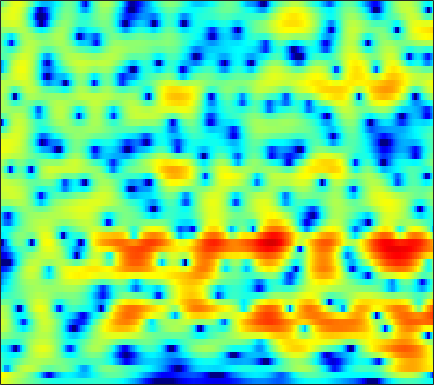

The file beside this chart, header and first rows:
4.3585, 4.0222, 3.5719, 3.1212, 2.7866, 2.3461, 1.917, 1.6001, 1.1866, 0.78256, 0.37926, 0.079934, -0.31852, -0.71826, -1.0183, -1.4195, -1.8153, -2.1089, -2.4874, -2.8424, -3.1723, -3.4042, -3.663, -3.859
5.435, 4.92, 4.287, 3.727, 3.359, 2.935, 2.57, 2.319, 1.994, 1.648, 1.252, 0.9016, 0.3432, -0.3489, -0.973, -1.98, -3.23, -4.373, -6.248, -8.662, -11.8, -14.63, -17.16, -15.04
-1.718, -4.643, -8.944, -9.275, -6.686, -3.583, -1.387, -0.1837, 0.9984, 1.812, 2.341, 2.575, 2.707, 2.647, 2.493, 2.147, 1.657, 1.204, 0.5275, -0.1596, -0.7599, -1.089, -1.315, -1.29
-2.282, -3.102, -3.803, -3.953, -3.751, -3.197, -2.483, -1.915, -1.18, -0.4979, 0.09879, 0.4816, 0.9017, 1.228, 1.411, 1.581, 1.665, 1.673, 1.62, 1.511, 1.365, 1.233, 1.042, 0.8341
-3.169, -3.628, -4.201, -4.714, -5.029, -5.283, -5.222, -4.911, -4.153, -3.104, -1.943, -1.086, -0.03683, 0.8672, 1.437, 2.058, 2.523, 2.769, 2.967, 3.016, 2.919, 2.751, 2.405, 1.921
-5.339, -5.276, -5.769, -6.973, -8.469, -11.7, -17.52, -20.54, -13.13, -8.081, -4.737, -2.844, -0.8642, 0.6646, 1.569, 2.504, 3.189, 3.557, 3.873, 3.99, 3.916, 3.727, 3.303, 2.676
-2.488, -2.523, -2.695, -2.975, -3.217, -3.524, -3.709, -3.684, -3.325, -2.629, -1.778, -1.11, -0.2534, 0.5473, 1.095, 1.718, 2.209, 2.48, 2.715, 2.804, 2.74, 2.587, 2.247, 1.744
0.7267, 0.4707, 0.1132, -0.2618, -0.5414, -0.8968, -1.217, -1.419, -1.606, -1.62, -1.433, -1.184, -0.7535, -0.2256, 0.1976, 0.7654, 1.272, 1.591, 1.889, 2.029, 2.017, 1.909, 1.616, 1.142
2.842, 2.494, 1.917, 1.189, 0.5481, -0.4232, -1.512, -2.446, -3.793, -5.085, -5.794, -5.598, -4.5, -2.969, -1.826, -0.4577, 0.6663, 1.342, 2.019, 2.429, 2.583, 2.53, 2.262, 1.768
3.176, 2.866, 2.254, 1.377, 0.5301, -0.8363, -2.485, -3.928, -6.487, -10.08, -13.88, -13.2, -8.876, -5.165, -3.05, -0.9132, 0.6221, 1.484, 2.299, 2.801, 2.995, 2.946, 2.648, 2.106
2.364, 2.125, 1.553, 0.6727, -0.2026, -1.686, -3.209, -4.193, -5.082, -5.424, -5.151, -4.527, -3.233, -1.732, -0.6261, 0.7292, 1.826, 2.436, 2.942, 3.123, 2.99, 2.672, 2, 1.068
1.891, 1.741, 1.242, 0.3897, -0.6043, -2.648, -5.87, -9.434, -19.27, -17.36, -8.444, -5.04, -1.945, 0.2838, 1.512, 2.736, 3.606, 4.053, 4.318, 4.176, 3.621, 2.928, 1.545, -0.516
-1.138, -0.8969, -0.8408, -1.041, -1.282, -1.752, -2.511, -2.986, -3.129, -2.808, -2.061, -1.258, -0.09012, 0.9788, 1.679, 2.446, 2.95, 3.165, 3.257, 3.081, 2.622, 2.092, 1.119, -0.1175
-4.364, -3.83, -3.268, -2.876, -2.616, -2.232, -1.881, -1.679, -1.375, -0.9663, -0.4924, -0.0997, 0.421, 0.8799, 1.184, 1.552, 1.815, 1.912, 1.927, 1.849, 1.654, 1.439, 1.084, 0.6876
-6.904, -6.182, -5.231, -4.335, -3.774, -3.077, -2.324, -1.8, -1.222, -0.6888, -0.1656, 0.1702, 0.5605, 0.8841, 1.071, 1.232, 1.325, 1.345, 1.303, 1.196, 1.073, 0.9807, 0.8783, 0.8044
-9.233, -8.137, -6.837, -5.571, -4.621, -3.553, -2.621, -1.935, -1.05, -0.2901, 0.3385, 0.7242, 1.118, 1.394, 1.512, 1.506, 1.341, 1.149, 0.8091, 0.4028, 0.01832, -0.1935, -0.3032, -0.1735
-10.65, -9.582, -8.15, -6.895, -5.936, -4.354, -2.941, -2.008, -0.7828, 0.3272, 1.213, 1.754, 2.296, 2.578, 2.621, 2.472, 2.005, 1.415, 0.3069, -1.208, -3.138, -4.663, -5.801, -4.825
-14.13, -14.12, -13.45, -12.04, -10.7, -8.53, -5.856, -4.024, -2.018, -0.3728, 0.925, 1.74, 2.568, 3.027, 3.157, 3.119, 2.734, 2.143, 0.9567, -0.7997, -3.337, -5.716, -7.917, -6.087
-19.8, -21.26, -26.46, -29.56, -21.83, -13.79, -9.672, -7.279, -4.532, -2.497, -0.8601, 0.09558, 1.039, 1.76, 2.142, 2.383, 2.437, 2.373, 2.095, 1.685, 1.255, 0.9895, 0.8048, 0.9002
-17.01, -16.29, -15.6, -13.33, -12.03, -10.37, -7.814, -6.207, -4.498, -3.011, -1.803, -1.076, -0.3732, 0.2377, 0.692, 1.17, 1.604, 1.939, 2.311, 2.579, 2.763, 2.836, 2.845, 2.777
-13.4, -12.75, -11.06, -9.771, -8.159, -6.139, -4.828, -3.755, -2.751, -2.108, -1.862, -1.951, -2.188, -2.526, -2.571, -1.849, -0.5573, 0.4724, 1.779, 2.814, 3.496, 3.799, 3.952, 3.815
-30.76, -17.76, -10.7, -6.846, -5.278, -3.151, -1.707, -1.082, -0.4538, -0.3361, -0.8909, -1.875, -4.116, -9.018, -18.64, -12.29, -4.173, -0.9733, 1.719, 3.438, 4.428, 4.793, 4.838, 4.397
-5.652, -5.527, -4.926, -3.973, -2.993, -2.107, -1.101, -0.5425, -0.02266, 0.2417, 0.2271, 0.05565, -0.4391, -0.754, -0.8643, -0.3424, 0.707, 1.606, 2.742, 3.549, 3.989, 4.032, 3.682, 2.824
-4.217, -4.713, -4.961, -4.974, -4.612, -3.831, -3.065, -2.341, -1.487, -0.774, -0.1746, 0.1854, 0.5829, 0.9437, 1.22, 1.599, 2.024, 2.326, 2.67, 2.888, 2.93, 2.819, 2.45, 1.803
-6.843, -8.556, -10.67, -11.5, -10.93, -8.572, -6.289, -4.821, -3.174, -1.874, -0.868, -0.2763, 0.4076, 0.8928, 1.225, 1.576, 1.848, 2.021, 2.183, 2.291, 2.315, 2.274, 2.144, 1.918
-7.067, -9.206, -12.77, -15.3, -13.32, -9.499, -6.463, -4.736, -3.015, -1.706, -0.7575, -0.2217, 0.3086, 0.6658, 0.845, 1.008, 1.097, 1.154, 1.227, 1.313, 1.417, 1.501, 1.615, 1.72
-2.622, -3.014, -3.475, -3.473, -3.328, -2.664, -1.905, -1.297, -0.5704, -0.01366, 0.3553, 0.5238, 0.5313, 0.4046, 0.1867, -0.1862, -0.5678, -0.8274, -1.017, -0.9888, -0.7204, -0.3999, 0.0997, 0.616
0.675, 0.8121, 0.955, 1.09, 1.237, 1.396, 1.605, 1.7, 1.788, 1.744, 1.545, 1.257, 0.6884, -0.1759, -1.013, -2.464, -4.264, -5.758, -7.36, -7.367, -5.861, -4.47, -2.805, -1.5
2.244, 2.509, 2.804, 2.936, 3.054, 3.06, 3.044, 2.955, 2.754, 2.429, 1.939, 1.434, 0.5978, -0.5927, -1.689, -3.694, -6.465, -9.398, -14.55, -14.38, -9.569, -6.997, -4.677, -3.226
2.784, 2.953, 3.101, 3.151, 3.122, 3.072, 2.909, 2.768, 2.474, 2.092, 1.606, 1.165, 0.4733, -0.3337, -1.009, -1.962, -2.937, -3.582, -4.164, -4.261, -3.92, -3.534, -3.074, -2.884
2.828, 2.778, 2.569, 2.414, 2.222, 2.079, 1.904, 1.77, 1.538, 1.18, 0.7284, 0.3326, -0.2513, -0.7155, -1.03, -1.204, -1.264, -1.176, -0.9982, -0.776, -0.5756, -0.4803, -0.5019, -0.7662
2.03, 1.505, 0.5896, -0.4079, -0.8511, -1.089, -0.6984, -0.4091, -0.1669, -0.3439, -1.043, -1.871, -3.256, -4.495, -4.715, -3.924, -2.383, -1.264, 0.01183, 0.9724, 1.634, 1.955, 2.161, 2.131
0.6394, -0.4881, -3.169, -8.414, -16.67, -12.74, -5.877, -3.43, -1.826, -1.478, -2.249, -3.571, -6.824, -12.97, -17.32, -9.162, -4.394, -2.134, -0.08304, 1.275, 2.167, 2.609, 2.968, 3.13
1.705, 1.109, 0.05498, -1.295, -1.912, -2.042, -1.344, -0.7172, -0.1689, -0.03342, -0.3244, -0.812, -1.601, -2.289, -2.457, -2.203, -1.504, -0.9368, -0.2459, 0.2643, 0.6061, 0.7452, 0.8129, 0.7699
3.568, 3.379, 3.072, 2.695, 2.51, 2.274, 2.176, 2.076, 1.919, 1.655, 1.276, 0.8957, 0.371, -0.2451, -0.6321, -1.184, -1.624, -1.948, -2.333, -2.697, -3.081, -3.407, -3.951, -4.651
4.345, 4.264, 4.082, 3.943, 3.777, 3.595, 3.341, 3.121, 2.767, 2.302, 1.697, 1.174, 0.313, -0.6736, -1.558, -2.834, -4.289, -5.394, -6.779, -7.822, -8.453, -8.761, -9.291, -10.37
4.092, 4.052, 4.02, 4, 3.951, 3.864, 3.68, 3.497, 3.129, 2.62, 1.931, 1.288, 0.1941, -1.149, -2.42, -4.485, -7.225, -9.941, -15.04, -20.84, -17.32, -14.24, -11.82, -10.68
2.349, 2.385, 2.625, 2.887, 3.142, 3.361, 3.498, 3.483, 3.304, 2.928, 2.358, 1.761, 0.7956, -0.461, -1.578, -3.345, -5.486, -7.26, -9.688, -11.19, -10.81, -9.732, -8.157, -6.833
-3.042, -2.59, -1.313, 0.1567, 1.089, 2.072, 2.72, 2.989, 3.113, 2.966, 2.573, 2.133, 1.378, 0.4398, -0.3337, -1.431, -2.49, -3.201, -3.917, -4.284, -4.231, -3.956, -3.386, -2.688
-19.5, -11.35, -5.231, -1.891, -0.3406, 1.147, 2.037, 2.444, 2.691, 2.631, 2.288, 1.884, 1.119, 0.1859, -0.5783, -1.647, -2.535, -3.031, -3.294, -3.105, -2.585, -2.06, -1.3, -0.5372
-1.615, -1.501, -0.7887, 0.04415, 0.7026, 1.373, 1.836, 2.051, 2.127, 1.983, 1.572, 1.093, 0.1314, -1.214, -2.524, -4.755, -7.375, -9, -8.888, -6.635, -4.266, -2.765, -1.161, 0.05062
1.563, 1.383, 1.117, 0.9627, 0.8822, 0.7619, 0.7466, 0.7436, 0.7579, 0.7154, 0.5327, 0.197, -0.5302, -1.718, -3.062, -5.478, -8.943, -11.8, -11.37, -7.481, -4.359, -2.627, -0.8903, 0.3663
1.849, 1.456, 0.7062, -0.2255, -1.151, -2.304, -3.087, -3.131, -2.47, -1.53, -0.7245, -0.3499, -0.1719, -0.3573, -0.6917, -1.29, -1.893, -2.179, -2.162, -1.693, -0.9804, -0.3948, 0.3344, 0.9597
1.897, 1.448, 0.458, -1.312, -3.44, -7.91, -19.63, -17.68, -7.583, -3.406, -1.054, 0.09743, 0.9912, 1.406, 1.532, 1.438, 1.217, 1.049, 0.8245, 0.6566, 0.5954, 0.599, 0.6526, 0.7044
2.378, 2.199, 1.639, 0.6629, -0.1928, -1.407, -2.236, -2.17, -1.218, 0.08626, 1.219, 1.848, 2.378, 2.562, 2.479, 2.15, 1.615, 1.09, 0.3026, -0.5066, -1.221, -1.646, -2.02, -2.236
2.076, 2.101, 2.019, 1.952, 1.975, 1.962, 2.054, 2.204, 2.475, 2.781, 3.013, 3.06, 2.969, 2.602, 2.106, 1.198, -0.06574, -1.281, -3.219, -5.505, -7.9, -9.233, -9.574, -8.655
-0.1892, -0.02148, 0.5432, 1.311, 1.819, 2.482, 3.064, 3.407, 3.738, 3.908, 3.9, 3.759, 3.324, 2.594, 1.848, 0.5018, -1.305, -2.979, -5.798, -9.583, -15.18, -21.15, -18.88, -13.47
-8.517, -6.757, -3.531, -1.044, 0.3944, 1.9, 2.971, 3.567, 4.117, 4.392, 4.394, 4.229, 3.732, 2.918, 2.098, 0.6743, -1.119, -2.717, -5.131, -7.627, -9.851, -10.91, -11.14, -10.11
-8.896, -7.193, -4.206, -1.741, -0.2417, 1.292, 2.421, 3.074, 3.716, 4.088, 4.2, 4.101, 3.718, 3.015, 2.28, 0.9696, -0.7574, -2.388, -5.057, -8.577, -13.41, -17.73, -16.55, -11.47
-1.919, -1.977, -1.618, -1.002, -0.4826, 0.2539, 1.048, 1.62, 2.288, 2.829, 3.161, 3.235, 3.118, 2.726, 2.234, 1.288, 0.01247, -1.147, -3.076, -5.382, -7.819, -9.116, -8.947, -7.084
-1.243, -1.792, -2.496, -3.085, -3.342, -3.093, -2.236, -1.357, -0.1376, 0.918, 1.702, 2.106, 2.372, 2.358, 2.167, 1.724, 1.097, 0.5339, -0.2697, -1.055, -1.663, -1.917, -1.934, -1.599
-2.022, -3.059, -5.202, -8.673, -12.65, -14.84, -8.956, -5.592, -2.565, -0.5846, 0.7219, 1.372, 1.872, 2.044, 2.014, 1.828, 1.52, 1.236, 0.8946, 0.6201, 0.4577, 0.4218, 0.5016, 0.6967
-1.493, -1.993, -3.183, -4.822, -5.926, -6.159, -4.583, -3.003, -1.156, 0.2045, 1.082, 1.442, 1.63, 1.524, 1.314, 0.8946, 0.4197, 0.1016, -0.2339, -0.3649, -0.2908, -0.1069, 0.2632, 0.7
0.305, 0.5859, 0.7357, 0.7314, 0.7639, 0.8789, 1.145, 1.402, 1.732, 1.898, 1.811, 1.561, 0.9703, 0.09368, -0.7406, -2.041, -3.41, -4.33, -5.216, -5.406, -4.824, -4.032, -2.799, -1.569
2.025, 2.422, 2.818, 3.091, 3.205, 3.29, 3.285, 3.197, 2.93, 2.441, 1.671, 0.8898, -0.5081, -2.354, -4.101, -6.906, -10.42, -13.72, -19.03, -20.5, -15.16, -11.73, -8.147, -5.446
2.615, 2.965, 3.368, 3.695, 3.857, 3.969, 3.91, 3.734, 3.279, 2.55, 1.49, 0.428, -1.402, -3.796, -6.059, -9.835, -14.66, -18.79, -23.54, -23.16, -18.62, -15, -10.98, -7.859
1.532, 2.078, 2.772, 3.351, 3.711, 4.019, 4.119, 4.044, 3.721, 3.106, 2.16, 1.2, -0.4452, -2.563, -4.502, -7.648, -11.54, -14.94, -18.74, -17.74, -14.44, -12.18, -9.61, -7.472
-1.383, -0.3071, 0.9419, 1.993, 2.652, 3.34, 3.807, 3.994, 4.02, 3.76, 3.205, 2.596, 1.527, 0.1639, -1.008, -2.732, -4.513, -5.733, -7.012, -7.746, -7.939, -7.857, -7.555, -7.048
